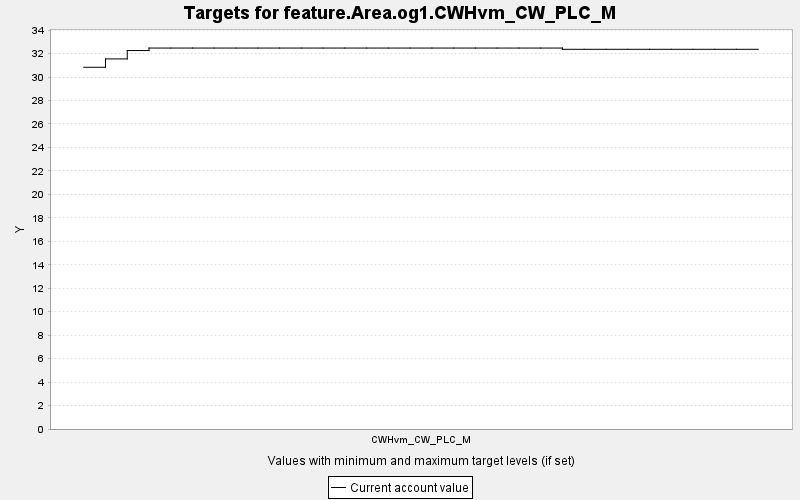

The table this chart was drawn from, first rows:
TARGET, PERIOD, YEAR, PERIODWIDTH, MINIMUM, MAXIMUM, MINWEIGHT, MAXWEIGHT, CURRENT, SUMMARY
feature.Area.og1.CWHvm_CW_PLC_M, 0, 0, 10.0, 0.0, 10000, 1.0, 1.0, 30.83, 0.0
feature.Area.og1.CWHvm_CW_PLC_M, 1, 10, 10.0, 0.0, 10000, 1.0, 1.0, 31.55, 0.0
feature.Area.og1.CWHvm_CW_PLC_M, 2, 20, 10.0, 0.0, 10000, 1.0, 1.0, 32.26, 0.0
feature.Area.og1.CWHvm_CW_PLC_M, 3, 30, 10.0, 0.0, 10000, 1.0, 1.0, 32.47, 0.0
feature.Area.og1.CWHvm_CW_PLC_M, 4, 40, 10.0, 0.0, 10000, 1.0, 1.0, 32.47, 0.0
feature.Area.og1.CWHvm_CW_PLC_M, 5, 50, 10.0, 0.0, 10000, 1.0, 1.0, 32.47, 0.0
feature.Area.og1.CWHvm_CW_PLC_M, 6, 60, 10.0, 0.0, 10000, 1.0, 1.0, 32.47, 0.0
feature.Area.og1.CWHvm_CW_PLC_M, 7, 70, 10.0, 0.0, 10000, 1.0, 1.0, 32.47, 0.0
feature.Area.og1.CWHvm_CW_PLC_M, 8, 80, 10.0, 0.0, 10000, 1.0, 1.0, 32.47, 0.0
feature.Area.og1.CWHvm_CW_PLC_M, 9, 90, 10.0, 0.0, 10000, 1.0, 1.0, 32.47, 0.0
feature.Area.og1.CWHvm_CW_PLC_M, 10, 100, 10.0, 0.0, 10000, 1.0, 1.0, 32.47, 0.0
feature.Area.og1.CWHvm_CW_PLC_M, 11, 110, 10.0, 0.0, 10000, 1.0, 1.0, 32.47, 0.0
feature.Area.og1.CWHvm_CW_PLC_M, 12, 120, 10.0, 0.0, 10000, 1.0, 1.0, 32.47, 0.0
feature.Area.og1.CWHvm_CW_PLC_M, 13, 130, 10.0, 0.0, 10000, 1.0, 1.0, 32.47, 0.0
feature.Area.og1.CWHvm_CW_PLC_M, 14, 140, 10.0, 0.0, 10000, 1.0, 1.0, 32.47, 0.0
feature.Area.og1.CWHvm_CW_PLC_M, 15, 150, 10.0, 0.0, 10000, 1.0, 1.0, 32.47, 0.0
feature.Area.og1.CWHvm_CW_PLC_M, 16, 160, 10.0, 0.0, 10000, 1.0, 1.0, 32.47, 0.0
feature.Area.og1.CWHvm_CW_PLC_M, 17, 170, 10.0, 0.0, 10000, 1.0, 1.0, 32.47, 0.0
feature.Area.og1.CWHvm_CW_PLC_M, 18, 180, 10.0, 0.0, 10000, 1.0, 1.0, 32.47, 0.0
feature.Area.og1.CWHvm_CW_PLC_M, 19, 190, 10.0, 0.0, 10000, 1.0, 1.0, 32.47, 0.0
feature.Area.og1.CWHvm_CW_PLC_M, 20, 200, 10.0, 0.0, 10000, 1.0, 1.0, 32.47, 0.0
feature.Area.og1.CWHvm_CW_PLC_M, 21, 210, 10.0, 0.0, 10000, 1.0, 1.0, 32.47, 0.0
feature.Area.og1.CWHvm_CW_PLC_M, 22, 220, 10.0, 0.0, 10000, 1.0, 1.0, 32.37, 0.0
feature.Area.og1.CWHvm_CW_PLC_M, 23, 230, 10.0, 0.0, 10000, 1.0, 1.0, 32.37, 0.0
feature.Area.og1.CWHvm_CW_PLC_M, 24, 240, 10.0, 0.0, 10000, 1.0, 1.0, 32.37, 0.0
feature.Area.og1.CWHvm_CW_PLC_M, 25, 250, 10.0, 0.0, 10000, 1.0, 1.0, 32.37, 0.0
feature.Area.og1.CWHvm_CW_PLC_M, 26, 260, 10.0, 0.0, 10000, 1.0, 1.0, 32.37, 0.0
feature.Area.og1.CWHvm_CW_PLC_M, 27, 270, 10.0, 0.0, 10000, 1.0, 1.0, 32.37, 0.0
feature.Area.og1.CWHvm_CW_PLC_M, 28, 280, 10.0, 0.0, 10000, 1.0, 1.0, 32.37, 0.0
feature.Area.og1.CWHvm_CW_PLC_M, 29, 290, 10.0, 0.0, 10000, 1.0, 1.0, 32.37, 0.0
feature.Area.og1.CWHvm_CW_PLC_M, 30, 300, 10.0, 0.0, 10000, 1.0, 1.0, 32.37, 0.0
